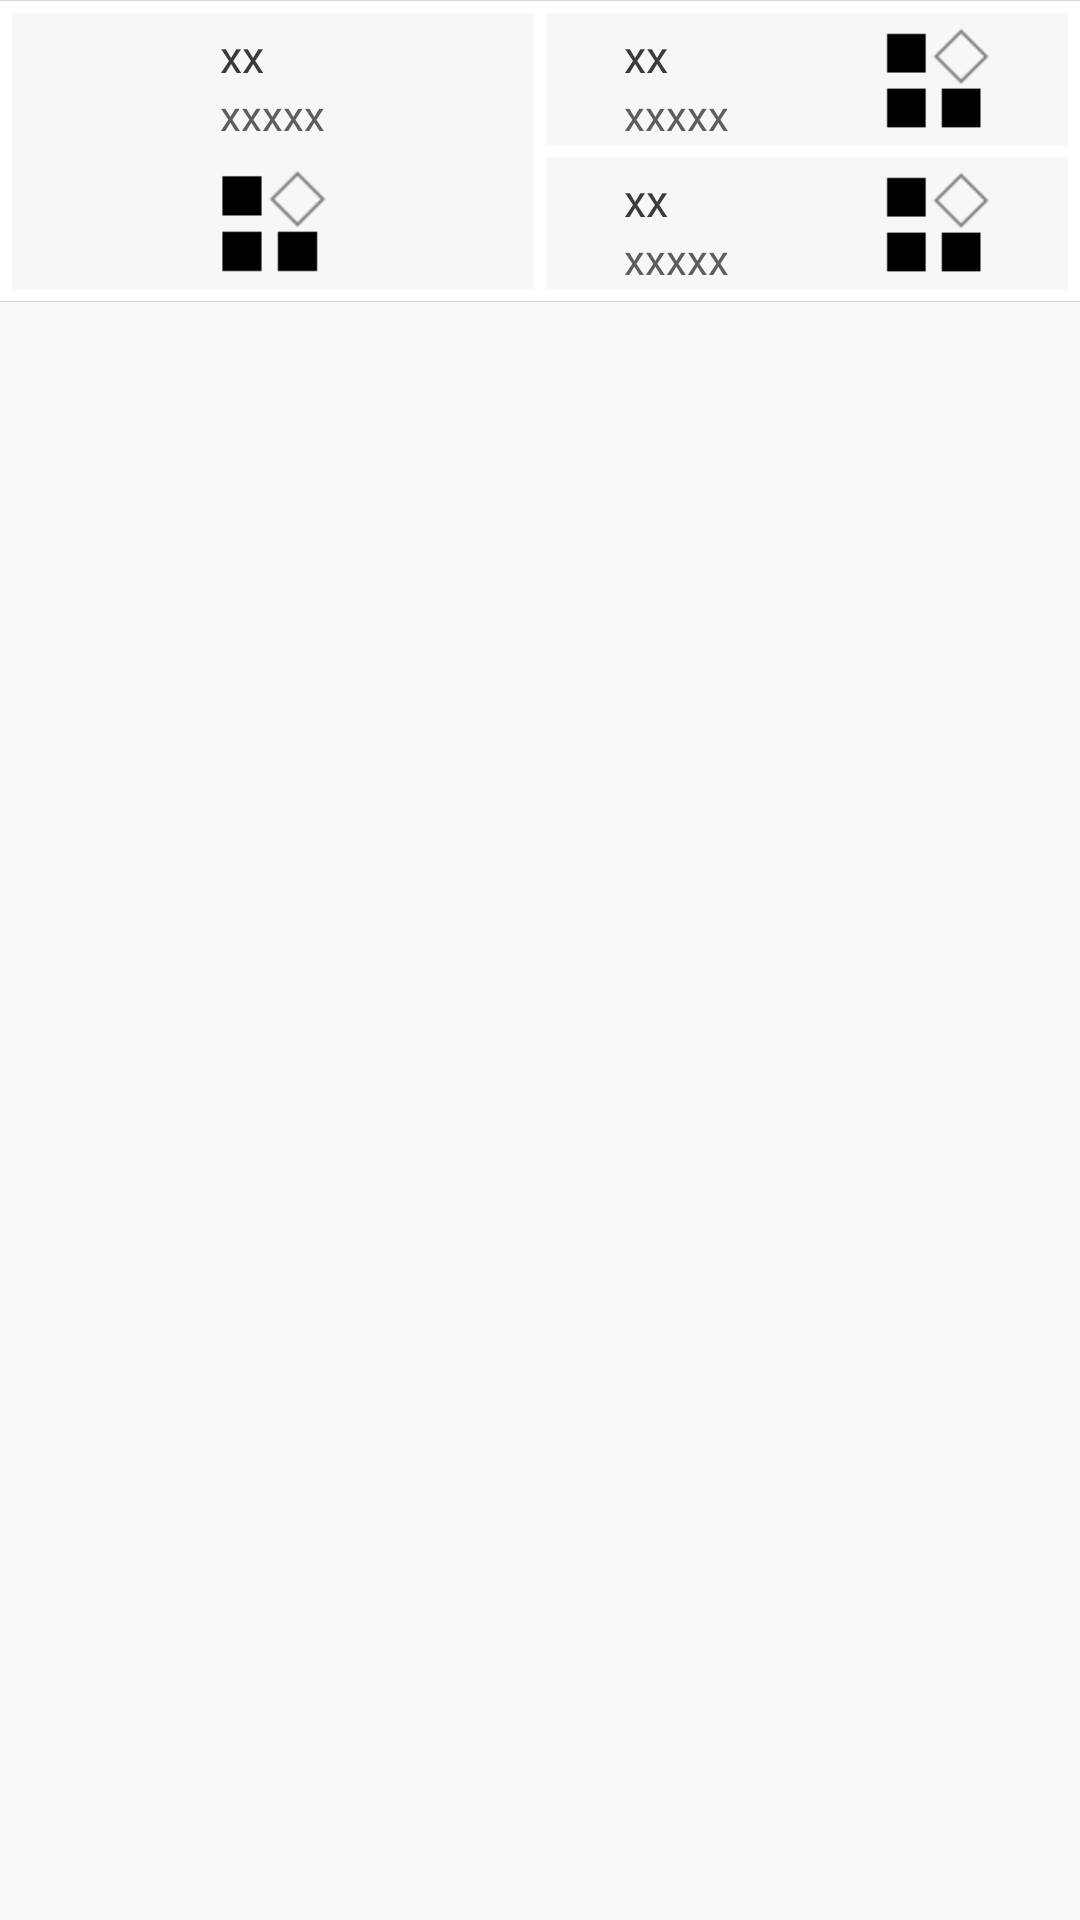

Android layout source for this screen:
<!-- AndroidManifest.xml: application theme AppTheme -->
<!-- res/layout/view_find_item1.xml -->
<?xml version="1.0" encoding="utf-8"?>
<LinearLayout xmlns:android="http://schemas.android.com/apk/res/android"
    android:layout_width="match_parent"
    android:layout_height="wrap_content"
    android:orientation="vertical">

    <include layout="@layout/view_pub_line2" />

    <LinearLayout
        android:id="@+id/find_item1"
        android:layout_width="match_parent"
        android:layout_height="100dp"
        android:background="@color/colorWhite"
        android:orientation="horizontal">

        <LinearLayout
            android:id="@+id/find_item1_layout1"
            android:layout_width="match_parent"
            android:layout_height="match_parent"
            android:layout_marginBottom="4dp"
            android:layout_marginLeft="4dp"
            android:layout_marginRight="2dp"
            android:layout_marginTop="4dp"
            android:layout_weight="4"
            android:background="@color/colorGray6"
            android:gravity="center"
            android:orientation="vertical">

            <LinearLayout
                android:layout_width="wrap_content"
                android:layout_height="wrap_content"
                android:orientation="vertical"
                android:padding="4dp">

                <TextView
                    android:id="@+id/find_item1_title1"
                    android:layout_width="wrap_content"
                    android:layout_height="wrap_content"
                    android:ellipsize="end"
                    android:singleLine="true"
                    android:text="xx"
                    android:textColor="@color/colorGray1"
                    android:textSize="@dimen/pub_find_item_text1" />

                <TextView
                    android:id="@+id/find_item1_content1"
                    android:layout_width="wrap_content"
                    android:layout_height="wrap_content"
                    android:ellipsize="end"
                    android:singleLine="true"
                    android:text="xxxxx"
                    android:textColor="@color/colorGray2"
                    android:textSize="@dimen/pub_find_item_text2" />
            </LinearLayout>

            <ImageView
                android:id="@+id/find_item1_image1"
                android:layout_width="wrap_content"
                android:layout_height="wrap_content"
                android:src="@drawable/tab_market_down" />
        </LinearLayout>

        <LinearLayout
            android:layout_width="match_parent"
            android:layout_height="match_parent"
            android:layout_marginBottom="4dp"
            android:layout_marginLeft="2dp"
            android:layout_marginRight="4dp"
            android:layout_marginTop="4dp"
            android:layout_weight="4"
            android:orientation="vertical">

            <LinearLayout
                android:id="@+id/find_item1_layout2"
                android:layout_width="match_parent"
                android:layout_height="match_parent"
                android:layout_marginBottom="2dp"
                android:layout_weight="1"
                android:background="@color/colorGray6"
                android:gravity="center"
                android:orientation="horizontal">

                <LinearLayout
                    android:layout_width="match_parent"
                    android:layout_height="match_parent"
                    android:layout_weight="1"
                    android:gravity="center">

                    <LinearLayout
                        android:layout_width="wrap_content"
                        android:layout_height="match_parent"
                        android:gravity="center|left"
                        android:orientation="vertical"
                        android:padding="4dp">

                        <TextView
                            android:id="@+id/find_item1_title2"
                            android:layout_width="wrap_content"
                            android:layout_height="wrap_content"
                            android:ellipsize="end"
                            android:singleLine="true"
                            android:text="xx"
                            android:textColor="@color/colorGray1"
                            android:textSize="@dimen/pub_find_item_text1" />

                        <TextView
                            android:id="@+id/find_item1_content2"
                            android:layout_width="wrap_content"
                            android:layout_height="wrap_content"
                            android:ellipsize="end"
                            android:singleLine="true"
                            android:text="xxxxx"
                            android:textColor="@color/colorGray2"
                            android:textSize="@dimen/pub_find_item_text2" />

                    </LinearLayout>
                </LinearLayout>

                <LinearLayout
                    android:layout_width="match_parent"
                    android:layout_height="match_parent"
                    android:layout_weight="1"
                    android:gravity="center">

                    <ImageView
                        android:id="@+id/find_item1_image2"
                        android:layout_width="wrap_content"
                        android:layout_height="wrap_content"
                        android:src="@drawable/tab_market_down" />
                </LinearLayout>

            </LinearLayout>

            <LinearLayout
                android:id="@+id/find_item1_layout3"
                android:layout_width="match_parent"
                android:layout_height="match_parent"
                android:layout_marginTop="2dp"
                android:layout_weight="1"
                android:background="@color/colorGray6"
                android:gravity="center"
                android:orientation="horizontal">

                <LinearLayout
                    android:layout_width="match_parent"
                    android:layout_height="match_parent"
                    android:layout_weight="1"
                    android:gravity="center">

                    <LinearLayout
                        android:layout_width="wrap_content"
                        android:layout_height="match_parent"
                        android:gravity="center|left"
                        android:orientation="vertical"
                        android:padding="4dp">

                        <TextView
                            android:id="@+id/find_item1_title3"
                            android:layout_width="wrap_content"
                            android:layout_height="wrap_content"
                            android:ellipsize="end"
                            android:singleLine="true"
                            android:text="xx"
                            android:textColor="@color/colorGray1"
                            android:textSize="@dimen/pub_find_item_text1" />

                        <TextView
                            android:id="@+id/find_item1_content3"
                            android:layout_width="wrap_content"
                            android:layout_height="wrap_content"
                            android:ellipsize="end"
                            android:singleLine="true"
                            android:text="xxxxx"
                            android:textColor="@color/colorGray2"
                            android:textSize="@dimen/pub_find_item_text2" />

                    </LinearLayout>
                </LinearLayout>

                <LinearLayout
                    android:layout_width="match_parent"
                    android:layout_height="match_parent"
                    android:layout_weight="1"
                    android:gravity="center">

                    <ImageView
                        android:id="@+id/find_item1_image3"
                        android:layout_width="wrap_content"
                        android:layout_height="wrap_content"
                        android:src="@drawable/tab_market_down" />
                </LinearLayout>


            </LinearLayout>
        </LinearLayout>
    </LinearLayout>

    <include layout="@layout/view_pub_line2" />
</LinearLayout>
<!-- res/layout/view_pub_line2.xml (included above) -->
<?xml version="1.0" encoding="utf-8"?>
<View xmlns:android="http://schemas.android.com/apk/res/android"
    android:layout_width="match_parent"
    android:layout_height="1px"
    android:background="@color/colorGray5" />
<!-- resources referenced by this layout -->
<resources>
  <color name="colorGray1">#3b3b3b</color>
  <color name="colorGray2">#5E5E5E</color>
  <color name="colorGray5">#d5d5d5</color>
  <color name="colorGray6">#f7f7f7</color>
  <color name="colorWhite">#ffffff</color>
  <dimen name="pub_find_item_text1">15sp</dimen>
  <dimen name="pub_find_item_text2">14sp</dimen>
  <!-- drawable tab_market_down: png bitmap (drawable-hdpi, 385 bytes) -->
  <style name="AppTheme" parent="Theme.AppCompat.Light.DarkActionBar">
          
      </style>
</resources>
